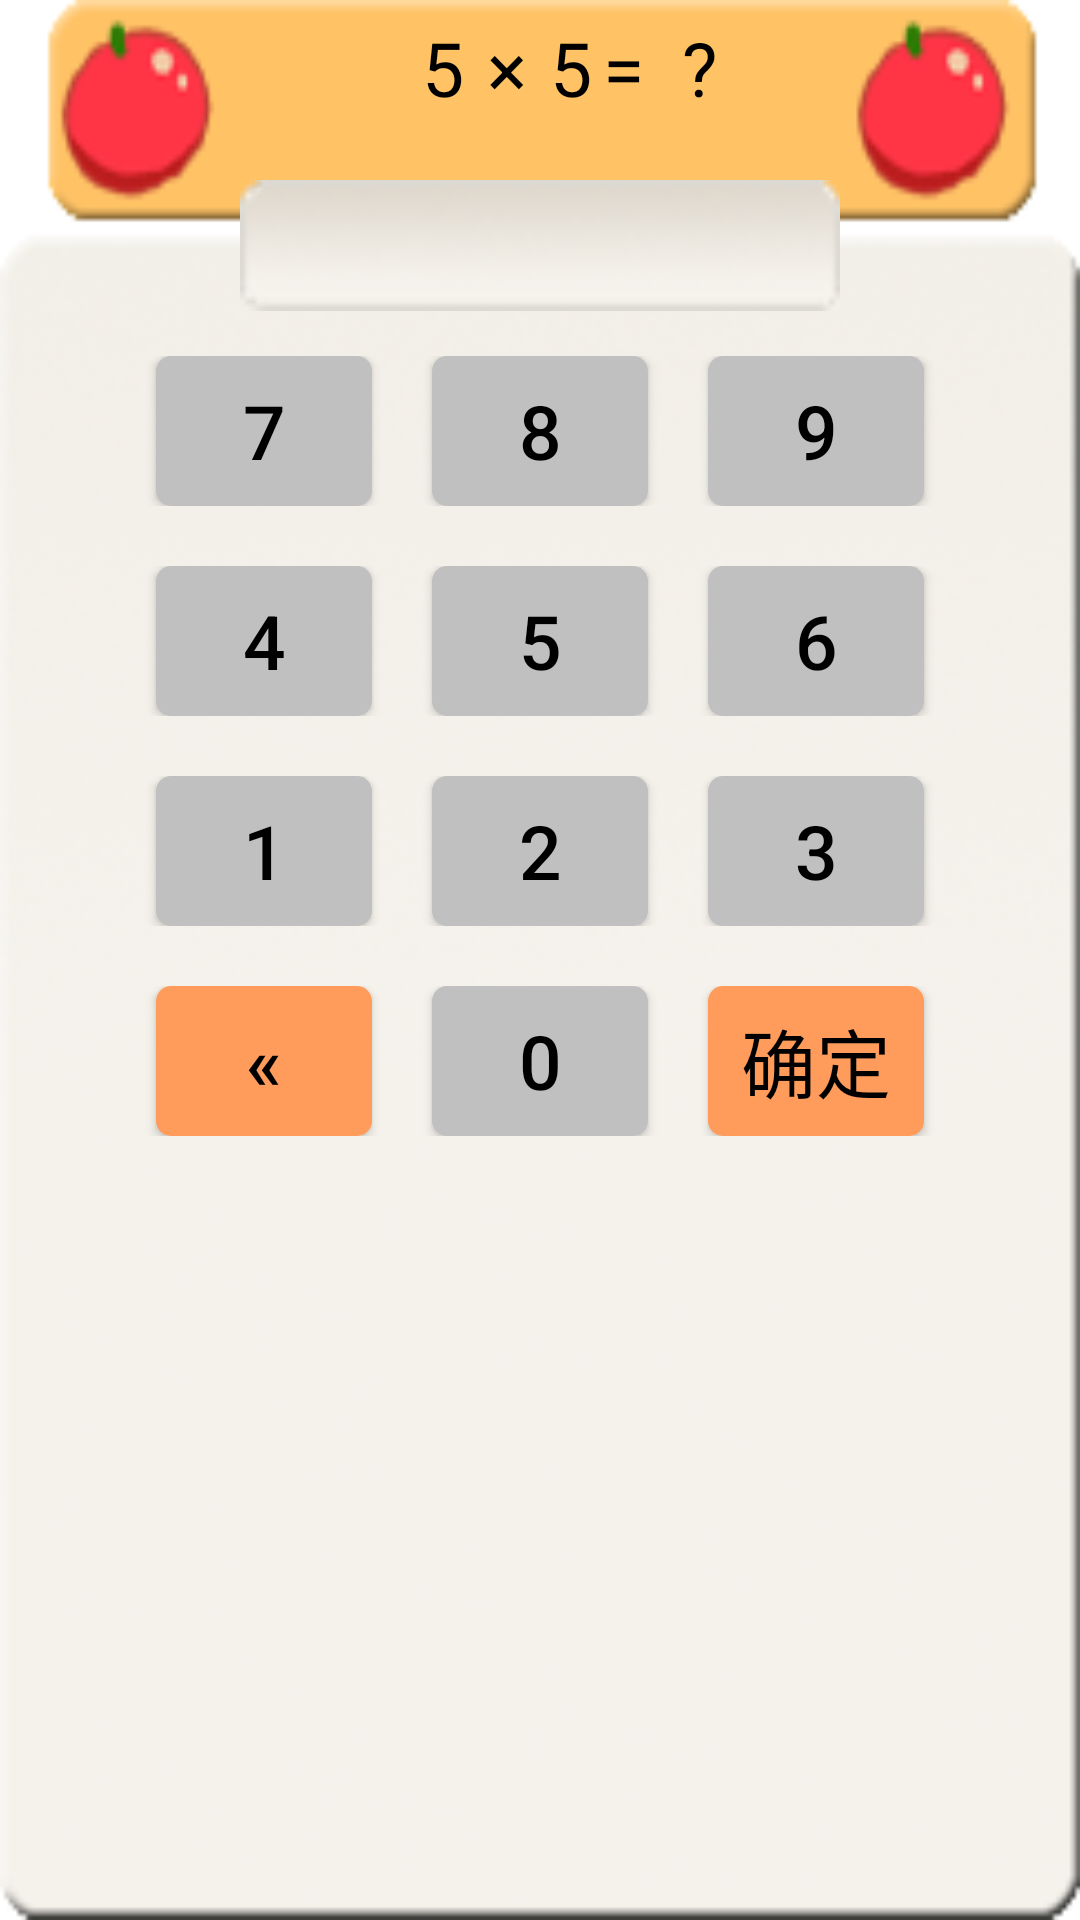

Here is an Android app screen rendered from its layout file. Give the layout XML and the strings, colors and styles it references.
<!-- AndroidManifest.xml: activity theme MyDialogStyle -->
<!-- res/layout/activity_end.xml -->
<?xml version="1.0" encoding="UTF-8"?>

<LinearLayout xmlns:android="http://schemas.android.com/apk/res/android"
    android:id="@+id/exit_layout"
    android:layout_width="300dp"
    android:layout_height="400dp"
    android:gravity="center_horizontal"
    android:orientation="vertical"
    android:background="@drawable/calculator_background_pic" >
    <LinearLayout
        android:layout_width="300dp"
        android:layout_height="35dp"
        android:orientation="horizontal"
        android:layout_marginTop="5dp">
        <TextView
            android:layout_width="0dp"
            android:layout_height="30dp"
            android:layout_weight="5"
            />
        <TextView
            android:id="@+id/mul_textView1"
            android:layout_width="0dp"
            android:layout_height="35dp"
            android:layout_weight="1"
            android:text="5"
            android:textSize="@dimen/calculator_text_size"
            android:textColor="@color/black"
            android:gravity="center"
            />
        <TextView
            android:layout_width="0dp"
            android:layout_height="35dp"
            android:layout_weight="1"
            android:text="×"
            android:textSize="@dimen/calculator_text_size"
            android:textColor="@color/black"
            android:gravity="center"
            />
        <TextView
            android:id="@+id/mul_textView2"
            android:layout_width="0dp"
            android:layout_height="35dp"
            android:layout_weight="1"
            android:text="5"
            android:textSize="@dimen/calculator_text_size"
            android:textColor="@color/black"
            android:gravity="center"
            />
        <TextView
            android:layout_width="0dp"
            android:layout_height="35dp"
            android:layout_weight="6"
            android:text="=  ?"
            android:textSize="@dimen/calculator_text_size"
            android:textColor="@color/black"
            />
    </LinearLayout>
    <TextView
        android:id="@+id/tvResult"
        android:layout_width="200dp"
        android:layout_height="wrap_content"
        android:layout_marginTop="20dp"
        android:padding="5dp"
        android:textColor="#333"
        android:textSize="@dimen/calculator_text_size"
        android:gravity="center"
        android:background="@drawable/calculator_result"
        android:text="" />
    <LinearLayout
        android:layout_width="300dp"
        android:layout_height="60dp"
        android:orientation="horizontal"
        android:layout_marginTop="10dp"
        android:paddingTop="5dp"
        android:paddingBottom="5dp"
        android:paddingLeft="12dp"
        android:paddingRight="12dp">
        <Button
            android:id="@+id/btn7"
            android:layout_width="0dp"
            android:layout_height="match_parent"
            android:layout_weight="1"
            android:layout_marginLeft="10dp"
            android:layout_marginRight="10dp"
            android:text="7"
            android:textColor="@color/black"
            android:background="@drawable/calculator_numberbg"
            android:textSize="@dimen/calculator_text_size"/>
        <Button
            android:id="@+id/btn8"
            android:layout_width="0dp"
            android:layout_height="match_parent"
            android:layout_weight="1"
            android:background="@drawable/calculator_numberbg"
            android:textSize="@dimen/calculator_text_size"
            android:layout_marginLeft="10dp"
            android:layout_marginRight="10dp"
            android:text="8"
            android:textColor="@color/black"/>
        <Button
            android:id="@+id/btn9"
            android:layout_width="0dp"
            android:layout_height="match_parent"
            android:layout_weight="1"
            android:layout_marginLeft="10dp"
            android:layout_marginRight="10dp"
            android:background="@drawable/calculator_numberbg"
            android:textSize="@dimen/calculator_text_size"
            android:textColor="@color/black"
            android:text="9"/>
    </LinearLayout>
    <LinearLayout
        android:layout_width="300dp"
        android:layout_height="60dp"
        android:orientation="horizontal"
        android:layout_marginTop="10dp"
        android:paddingTop="5dp"
        android:paddingBottom="5dp"
        android:paddingLeft="12dp"
        android:paddingRight="12dp">
        <Button
            android:id="@+id/btn4"
            android:layout_width="0dp"
            android:layout_height="match_parent"
            android:layout_weight="1"
            android:layout_marginLeft="10dp"
            android:layout_marginRight="10dp"
            android:text="4"
            android:background="@drawable/calculator_numberbg"
            android:textSize="@dimen/calculator_text_size"
            android:textColor="@color/black"/>
        <Button
            android:id="@+id/btn5"
            android:layout_width="0dp"
            android:layout_height="match_parent"
            android:layout_weight="1"
            android:background="@drawable/calculator_numberbg"
            android:textSize="@dimen/calculator_text_size"
            android:layout_marginLeft="10dp"
            android:layout_marginRight="10dp"
            android:textColor="@color/black"
            android:text="5"/>
        <Button
            android:id="@+id/btn6"
            android:layout_width="0dp"
            android:layout_height="match_parent"
            android:layout_weight="1"
            android:layout_marginLeft="10dp"
            android:layout_marginRight="10dp"
            android:background="@drawable/calculator_numberbg"
            android:textSize="@dimen/calculator_text_size"
            android:textColor="@color/black"
            android:text="6"/>
    </LinearLayout>
    <LinearLayout
        android:layout_width="300dp"
        android:layout_height="60dp"
        android:orientation="horizontal"
        android:layout_marginTop="10dp"
        android:paddingTop="5dp"
        android:paddingBottom="5dp"
        android:paddingLeft="12dp"
        android:paddingRight="12dp">
        <Button
            android:id="@+id/btn1"
            android:layout_width="0dp"
            android:layout_height="match_parent"
            android:layout_weight="1"
            android:layout_marginLeft="10dp"
            android:layout_marginRight="10dp"
            android:text="1"
            android:background="@drawable/calculator_numberbg"
            android:textSize="@dimen/calculator_text_size"
            android:textColor="@color/black"/>
        <Button
            android:id="@+id/btn2"
            android:layout_width="0dp"
            android:layout_height="match_parent"
            android:layout_weight="1"
            android:background="@drawable/calculator_numberbg"
            android:textSize="@dimen/calculator_text_size"
            android:layout_marginLeft="10dp"
            android:layout_marginRight="10dp"
            android:textColor="@color/black"
            android:text="2"/>
        <Button
            android:id="@+id/btn3"
            android:layout_width="0dp"
            android:layout_height="match_parent"
            android:layout_weight="1"
            android:layout_marginLeft="10dp"
            android:layout_marginRight="10dp"
            android:background="@drawable/calculator_numberbg"
            android:textSize="@dimen/calculator_text_size"
            android:textColor="@color/black"
            android:text="3"/>
    </LinearLayout>
    <LinearLayout
        android:layout_width="300dp"
        android:layout_height="60dp"
        android:orientation="horizontal"
        android:layout_marginTop="10dp"
        android:paddingTop="5dp"
        android:paddingBottom="5dp"
        android:paddingLeft="12dp"
        android:paddingRight="12dp">
        <Button
            android:id="@+id/btnBackspace"
            android:layout_width="0dp"
            android:layout_height="match_parent"
            android:layout_weight="1"
            android:layout_marginLeft="10dp"
            android:layout_marginRight="10dp"
            android:text="«"
            android:background="@drawable/calculator_confirmbg"
            android:textSize="@dimen/calculator_text_size"
            android:textColor="@color/black"/>
        <Button
            android:id="@+id/btn0"
            android:layout_width="0dp"
            android:layout_height="match_parent"
            android:layout_weight="1"
            android:background="@drawable/calculator_numberbg"
            android:textSize="@dimen/calculator_text_size"
            android:layout_marginLeft="10dp"
            android:layout_marginRight="10dp"
            android:textColor="@color/black"
            android:text="0"/>
        <Button
            android:id="@+id/btnConfirm"
            android:layout_width="0dp"
            android:layout_height="match_parent"
            android:layout_weight="1"
            android:layout_marginLeft="10dp"
            android:layout_marginRight="10dp"
            android:background="@drawable/calculator_confirmbg"
            android:textSize="@dimen/calculator_text_size"
            android:textColor="@color/black"
            android:text="确定"/>
    </LinearLayout>
    <LinearLayout
        android:layout_width="wrap_content"
        android:layout_height="wrap_content"
        android:layout_marginTop="33dp"
        android:layout_marginBottom="8dp"
        >
    </LinearLayout>
</LinearLayout>
<!-- resources referenced by this layout -->
<resources>
  <color name="black">#000000</color>
  <dimen name="calculator_text_size">25sp</dimen>
  <!-- drawable calculator_background_pic: png bitmap (drawable-mdpi, 32154 bytes) -->
  <!-- drawable calculator_confirmbg (drawable) -->
  <?xml version="1.0" encoding="utf-8"?>
  
  <shape xmlns:android="http://schemas.android.com/apk/res/android">
      <corners android:radius="5dp"></corners>
      <solid android:color="@color/calculator_text"></solid>
  </shape>
  <!-- drawable calculator_numberbg (drawable) -->
  <?xml version="1.0" encoding="utf-8"?>
  
  <shape xmlns:android="http://schemas.android.com/apk/res/android">
      <corners android:radius="5dp"></corners>
      <solid android:color="@color/gray"></solid>
  </shape>
  <!-- drawable calculator_result: png bitmap (drawable-mdpi, 1594 bytes) -->
  <style name="MyDialogStyle" parent="Theme.AppCompat">
          <item name="android:windowBackground">@android:color/transparent</item>
          <item name="android:windowFrame">@null</item>
          <item name="android:windowNoTitle">true</item>
          <item name="android:windowIsFloating">true</item>
          <item name="android:windowIsTranslucent">true</item>
          <item name="android:windowContentOverlay">@null</item>
          <item name="android:windowAnimationStyle">@android:style/Animation.Dialog</item>
          <item name="android:backgroundDimEnabled">true</item>
      </style>
  <color name="calculator_text">#FF9C5C</color>
  <color name="gray">#C0C0C0</color>
</resources>
